2-way image classification set "galaxies" from GitHub (sajeethphilip/VisualaEncoder); label vocabulary: non-ring galaxies, ring galaxies.

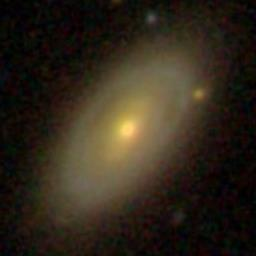
Label: ring galaxies

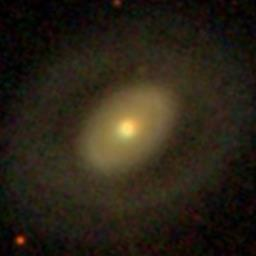
Label: ring galaxies

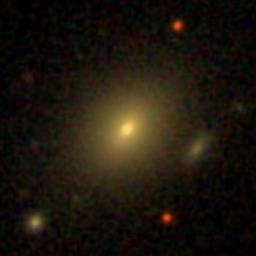
Label: non-ring galaxies

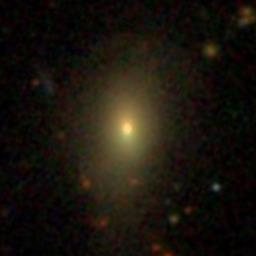
Label: non-ring galaxies

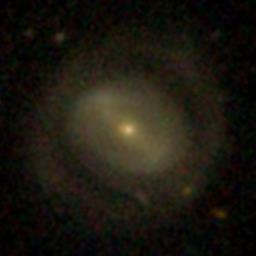
Label: ring galaxies

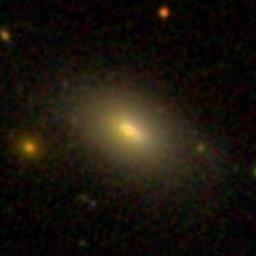
Label: non-ring galaxies
